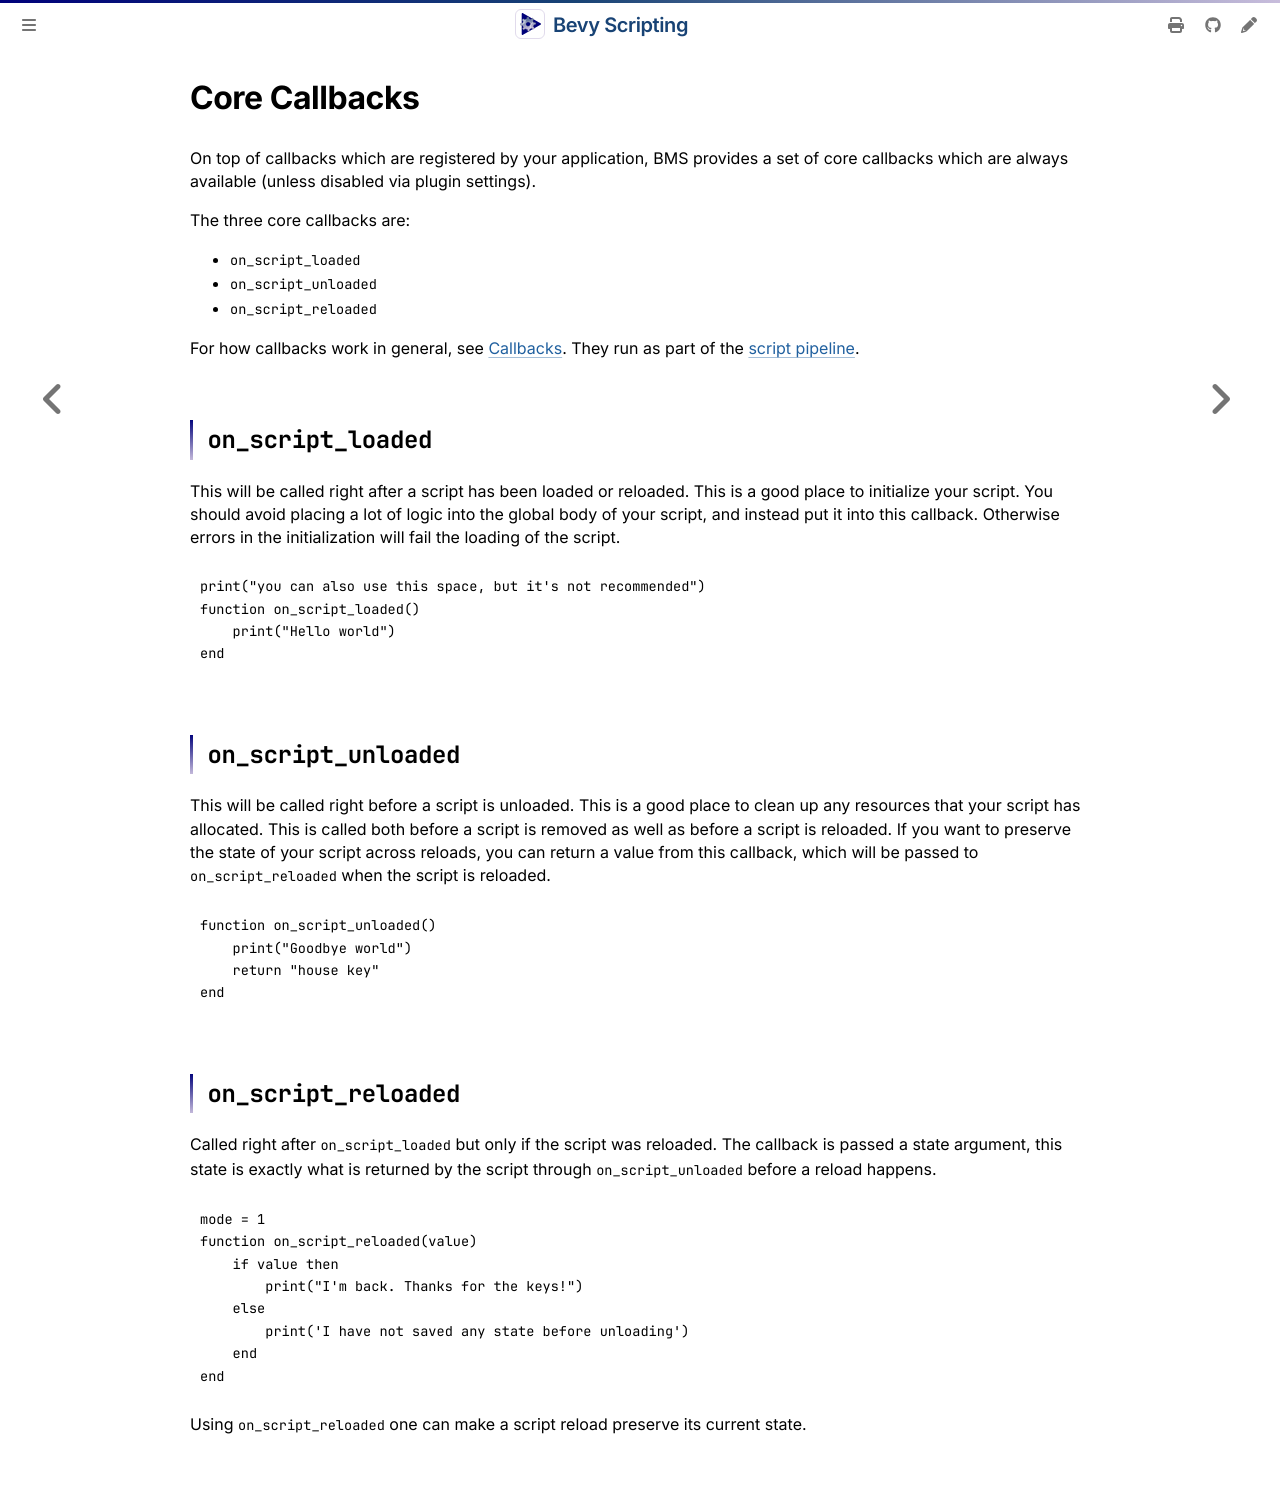

repository: makspll/bevy_mod_scripting · page: ScriptingReference/core-callbacks.html · generator: mdbook

# Core Callbacks

On top of callbacks which are registered by your application, BMS provides a set of core callbacks which are always available (unless disabled via plugin settings).

The three core callbacks are:
- `on_script_loaded`
- `on_script_unloaded`
- `on_script_reloaded`

For how callbacks work in general, see [Callbacks](../Summary/callbacks.md). They run as part of the [script pipeline](../ScriptPipeline/pipeline.md).

## `on_script_loaded`

This will be called right after a script has been loaded or reloaded. This is a good place to initialize your script. You should avoid placing a lot of logic into the global body of your script, and instead put it into this callback. Otherwise errors in the initialization will fail the loading of the script.

```lua
print("you can also use this space, but it's not recommended")
function on_script_loaded()
    print("Hello world")
end
```

## `on_script_unloaded`

This will be called right before a script is unloaded. This is a good place to clean up any resources that your script has allocated. This is called both before a script is removed as well as before a script is reloaded. If you want to preserve the state of your script across reloads, you can return a value from this callback, which will be passed to `on_script_reloaded` when the script is reloaded.

```lua
function on_script_unloaded()
    print("Goodbye world")
    return "house key"
end
```

## `on_script_reloaded`

Called right after `on_script_loaded` but only if the script was reloaded. 
The callback is passed a state argument, this state is exactly what is returned by the script through `on_script_unloaded` before a reload happens.

```lua
mode = 1
function on_script_reloaded(value)
    if value then
        print("I'm back. Thanks for the keys!")
    else
        print('I have not saved any state before unloading')
    end
end
```

Using `on_script_reloaded` one can make a script reload preserve its current state.
